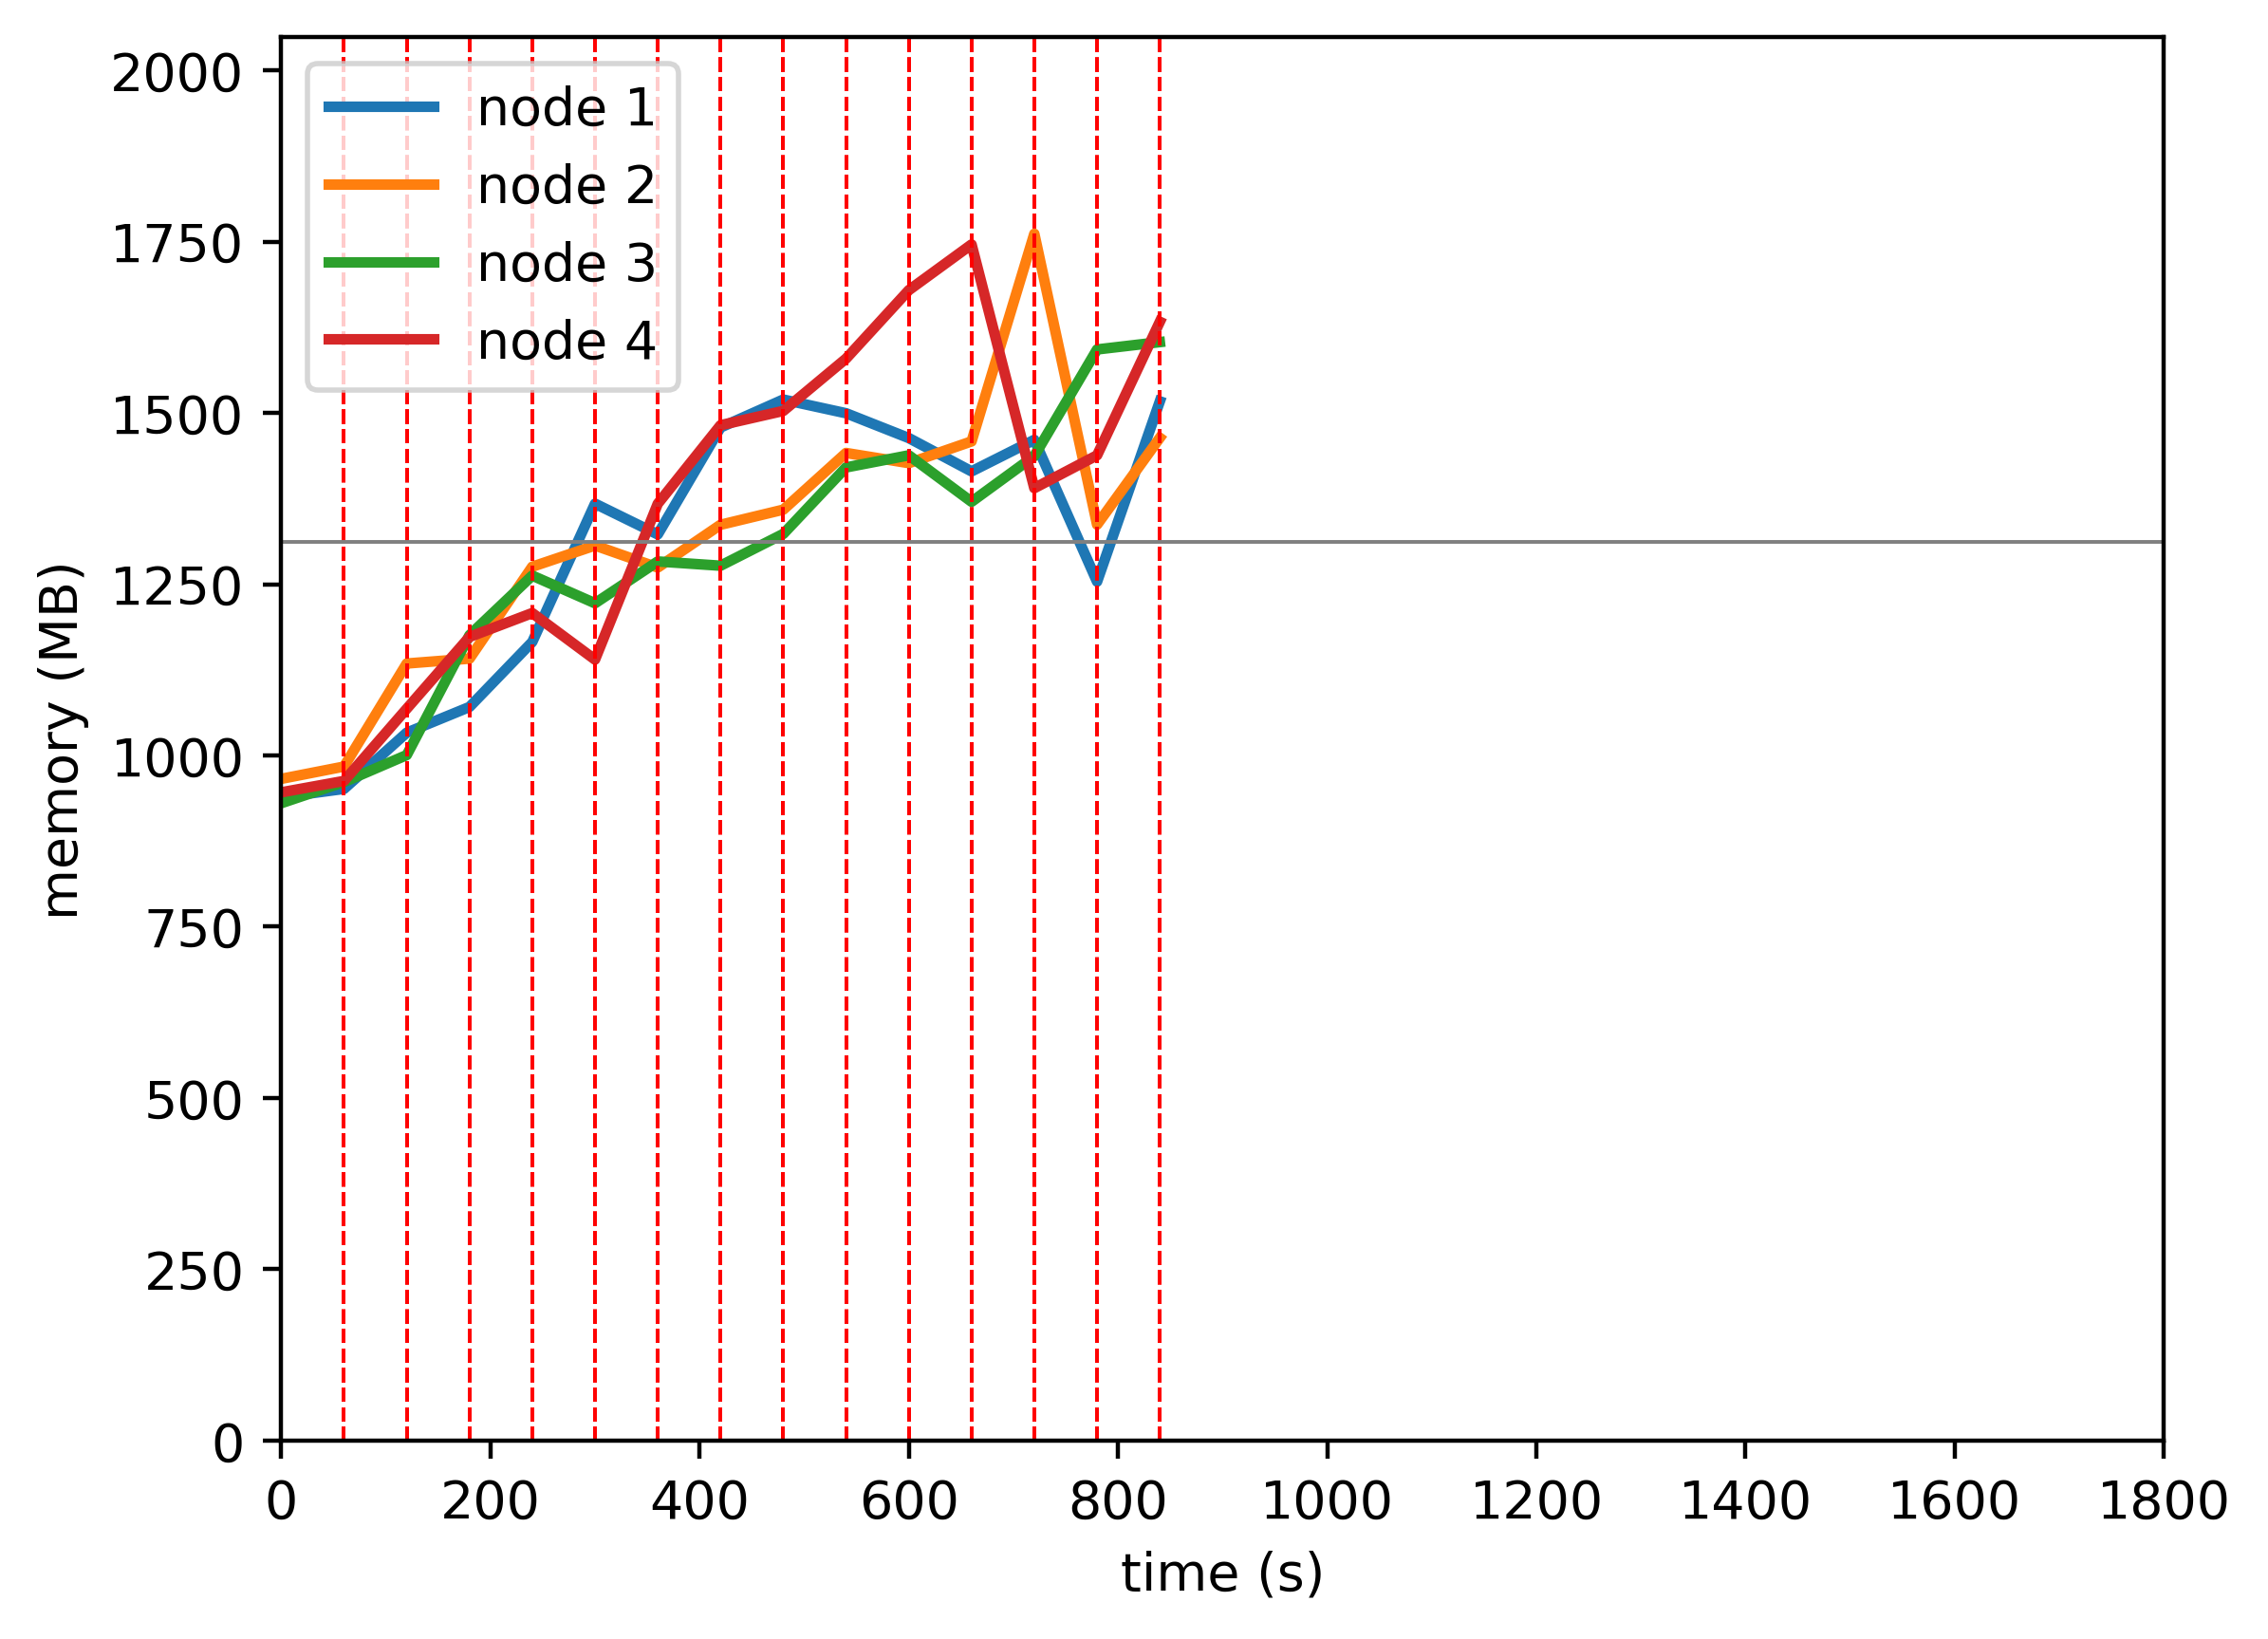

Values plotted in this chart, from the file beside it:
timestamp, ppgcc-m02_pod_amount, ppgcc-m02_memory, ppgcc-m02_cpu, ppgcc-m03_pod_amount, ppgcc-m03_memory, ppgcc-m03_cpu, ppgcc-m04_pod_amount, ppgcc-m04_memory, ppgcc-m04_cpu, ppgcc-m05_pod_amount, ppgcc-m05_memory, ppgcc-m05_cpu
0, 5, 961456, 104576966, 5, 989036, 133624049, 5, 952660, 106371824, 5, 968864, 108640919
60, 5, 973996, 40785860, 5, 1007384, 53902934, 5, 984208, 66637490, 5, 985892, 49237837
120, 5, 1058056, 253467654, 5, 1161428, 474148388, 5, 1024600, 426590229, 5, 1093868, 356488837
180, 4, 1096468, 709053664, 5, 1168688, 802303077, 5, 1203724, 528041413, 6, 1201184, 662583929
240, 5, 1193620, 769457089, 6, 1306100, 874677956, 5, 1292824, 1147764622, 4, 1236824, 734144716
300, 5, 1400332, 1055653013, 5, 1337780, 1184190432, 5, 1251508, 1220963848, 5, 1167260, 962425864
360, 4, 1354396, 1465331450, 5, 1304912, 1422107554, 5, 1313944, 1205554331, 6, 1400240, 919212795
420, 5, 1514248, 1630081455, 5, 1368800, 1270401427, 5, 1307608, 1344057441, 5, 1517588, 1521642616
480, 5, 1555960, 1869394950, 4, 1391372, 1383161506, 6, 1355128, 1334029255, 5, 1538972, 1534715056
540, 5, 1535500, 1884941012, 5, 1476116, 1536799995, 5, 1454524, 1320617095, 5, 1617116, 1752972898
600, 5, 1498408, 1845969471, 4, 1460936, 1624136294, 5, 1472608, 1600251259, 6, 1719416, 1859972050
660, 4, 1448612, 1721195702, 5, 1493408, 1585771365, 6, 1403176, 1531617868, 5, 1787776, 1940787690
720, 4, 1495736, 1782280898, 5, 1803740, 1770176937, 6, 1471552, 1453712953, 5, 1423540, 1872713004
780, 4, 1283744, 1411785946, 4, 1368972, 1921228641, 6, 1630852, 1452683875, 6, 1472644, 1416808914
840, 4, 1553288, 1277536545, 5, 1498728, 1363410470, 5, 1641808, 1450532825, 6, 1672200, 1874517824
